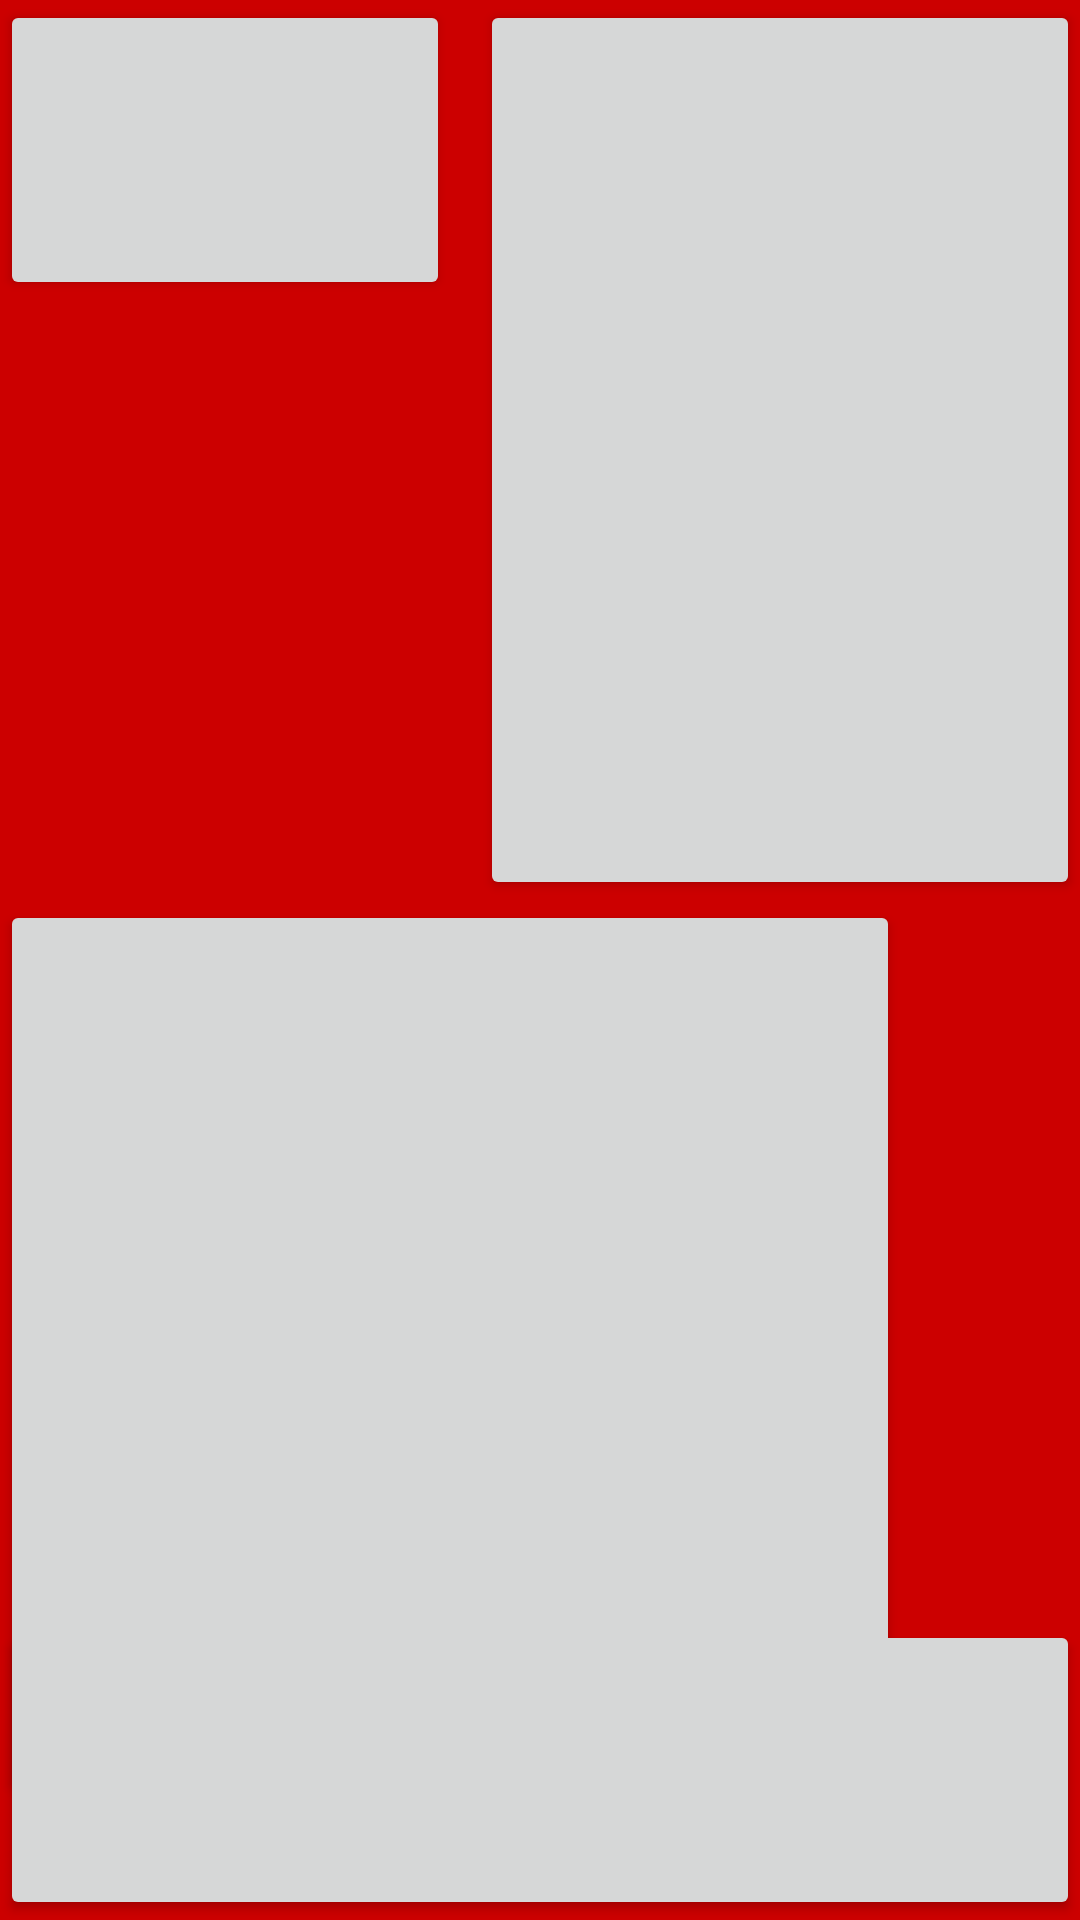

Android layout source for this screen:
<!-- AndroidManifest.xml: application theme AppTheme -->
<!-- res/layout/activity_profile.xml -->
<?xml version="1.0" encoding="utf-8"?>
<androidx.constraintlayout.widget.ConstraintLayout
    xmlns:android="http://schemas.android.com/apk/res/android"
    xmlns:app="http://schemas.android.com/apk/res-auto"
    xmlns:tools="http://schemas.android.com/tools"
    android:layout_width="match_parent"
    android:layout_height="match_parent">

    <RelativeLayout
        android:layout_width="match_parent"
        android:layout_height="match_parent"
        android:background="@android:color/holo_red_dark">

        <Button
            android:layout_width="150dp"
            android:layout_height="100dp"
            android:layout_alignParentStart="true"
            android:layout_alignParentLeft="true"></Button>
        
        <Button
            android:id="@+id/B"
            android:layout_width="200dp"
            android:layout_height="300dp"
            android:layout_alignParentEnd="true"
            android:layout_alignParentRight="true" />
        
        <Button
            android:layout_below="@id/B"
            android:layout_width="300dp"
            android:layout_height="300dp"></Button>
        
        <Button
            android:layout_width="1dp"
            android:layout_height="100dp"
            android:layout_alignParentBottom="true"
            android:layout_alignParentRight="true"
            android:layout_alignParentLeft="true"></Button>
    </RelativeLayout>

</androidx.constraintlayout.widget.ConstraintLayout>
<!-- resources referenced by this layout -->
<resources>
  <style name="AppTheme" parent="Theme.AppCompat.Light.DarkActionBar">
          
          <item name="colorPrimary">@color/colorPrimary</item>
          <item name="colorPrimaryDark">@color/colorPrimaryDark</item>
          <item name="colorAccent">@color/colorAccent</item>
      </style>
  <color name="colorPrimary">#6200EE</color>
  <color name="colorPrimaryDark">#3700B3</color>
  <color name="colorAccent">#03DAC5</color>
</resources>
